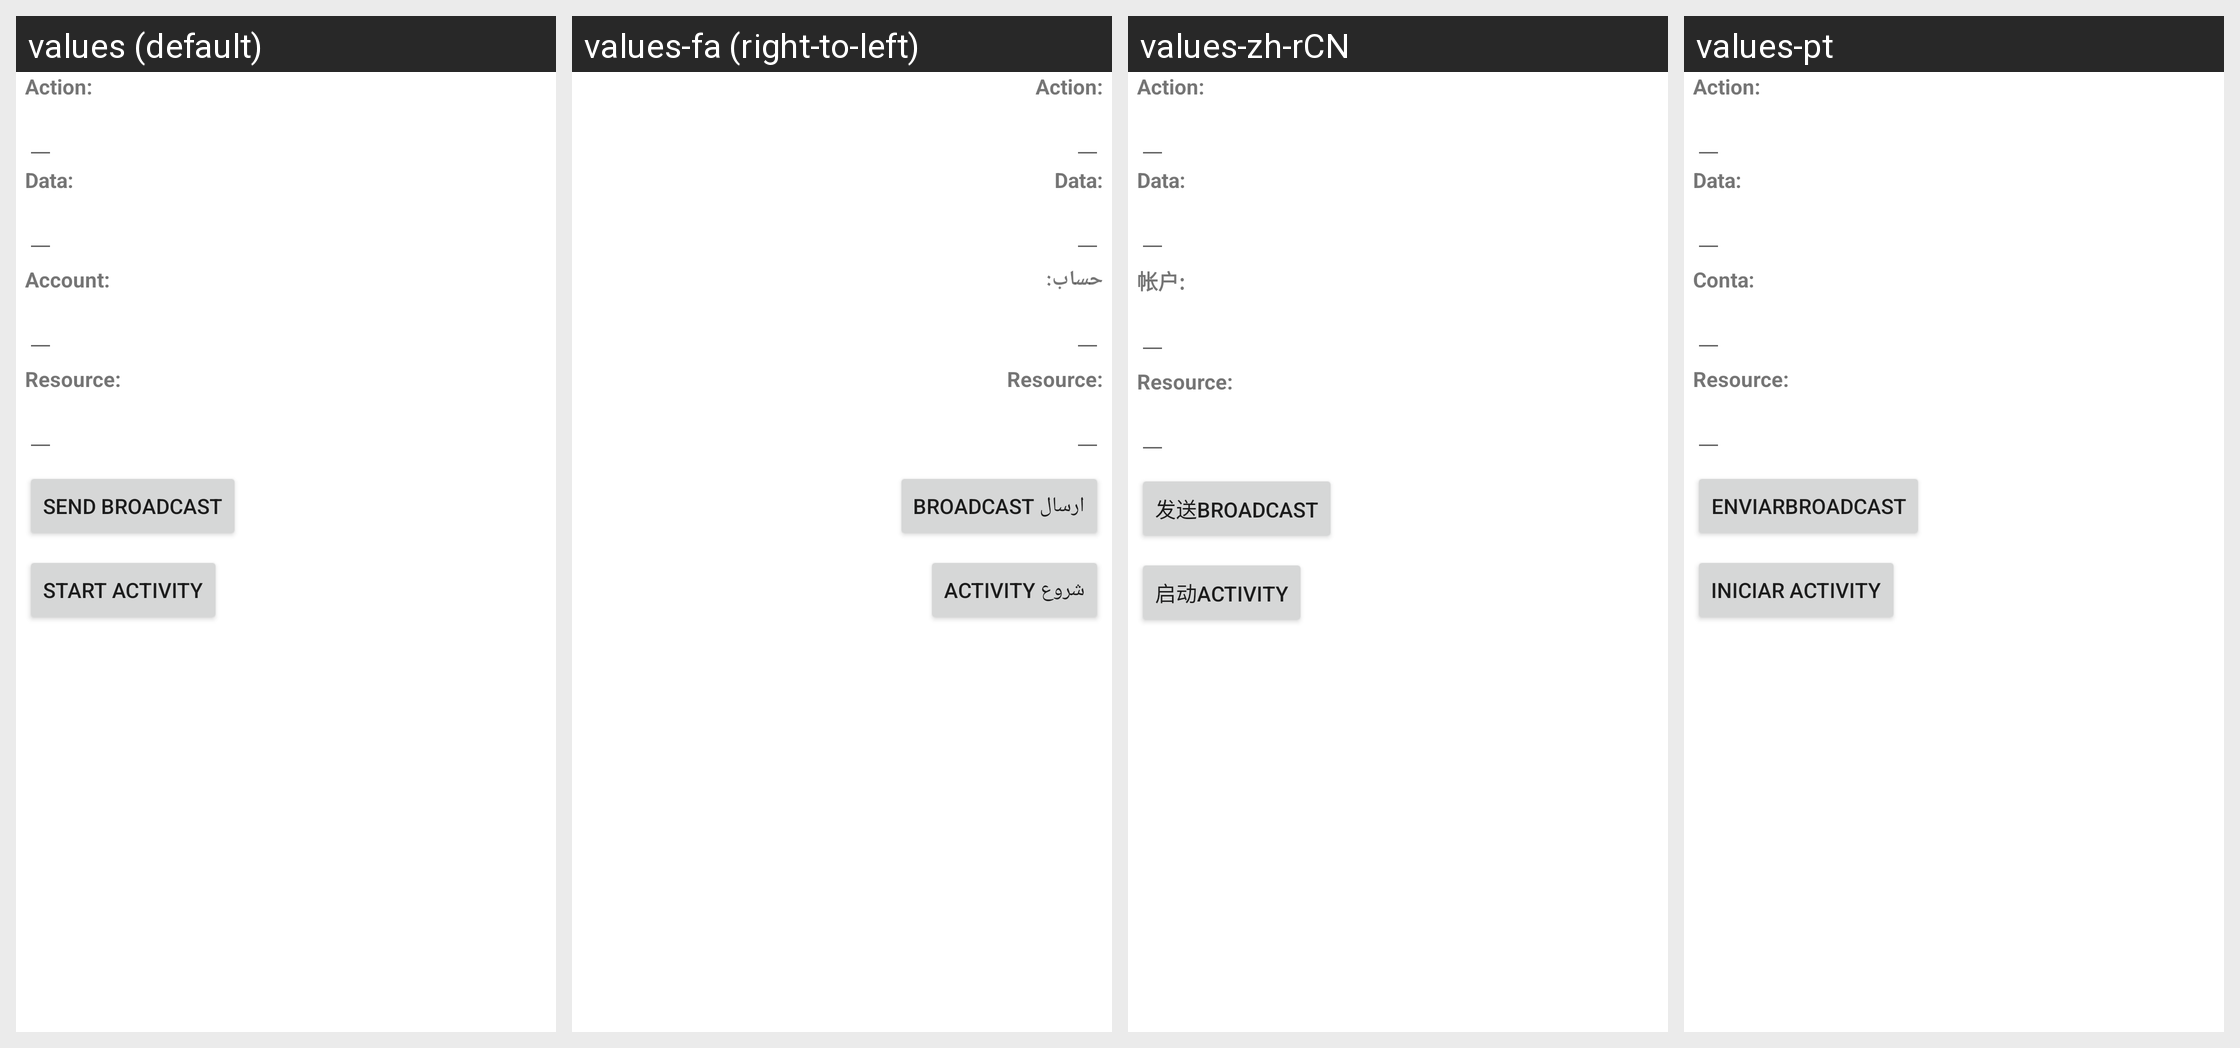

Translations of the strings shown on this Android screen, per locale in the grid:
Android screen res/layout/intent_sender.xml rendered under 4 locales, left to right: values (default), values-fa (right-to-left), values-zh-rCN, values-pt. Device: Nexus 5 (rendered at 1080×1920; each locale shown at half size, 540×960, under a caption strip naming it); theme Theme.MaterialComponents.DayNight.NoActionBar.
Other locales in the repository, not shown: values-cs, values-de, values-el, values-en-rGB, values-es, values-fr, values-hu, values-in, values-it, values-iw, values-ko, values-ms, values-nl, values-pl, values-pt-rPT, values-ro, values-ru, values-sk, values-sl, values-tl, values-tr, values-vi, values-zh-rTW.
Strings drawn on this screen, with the default value and each locale's value (text and hints the layout hard-codes, and strings that could not be matched under every locale, appear in the picture but are not listed):

intent_sender_action_label
  values: Action:
  values-fa: Action:
  values-zh-rCN: Action:
  values-pt: Action:

intent_sender_data_label
  values: Data:
  values-fa: Data:  [not translated; the default value is used]
  values-zh-rCN: Data:  [not translated; the default value is used]
  values-pt: Data:  [not translated; the default value is used]

intent_sender_account_label
  values: Account:
  values-fa: حساب:
  values-zh-rCN: 帐户:
  values-pt: Conta:

intent_sender_resource_label
  values: Resource:
  values-fa: Resource:
  values-zh-rCN: Resource:
  values-pt: Resource:

intent_sender_sendbroadcast_text
  values: Send broadcast
  values-fa: ارسال broadcast
  values-zh-rCN: 发送broadcast
  values-pt: Enviarbroadcast

intent_sender_startactivity_text
  values: Start activity
  values-fa: شروع activity
  values-zh-rCN: 启动activity
  values-pt: Iniciar activity
